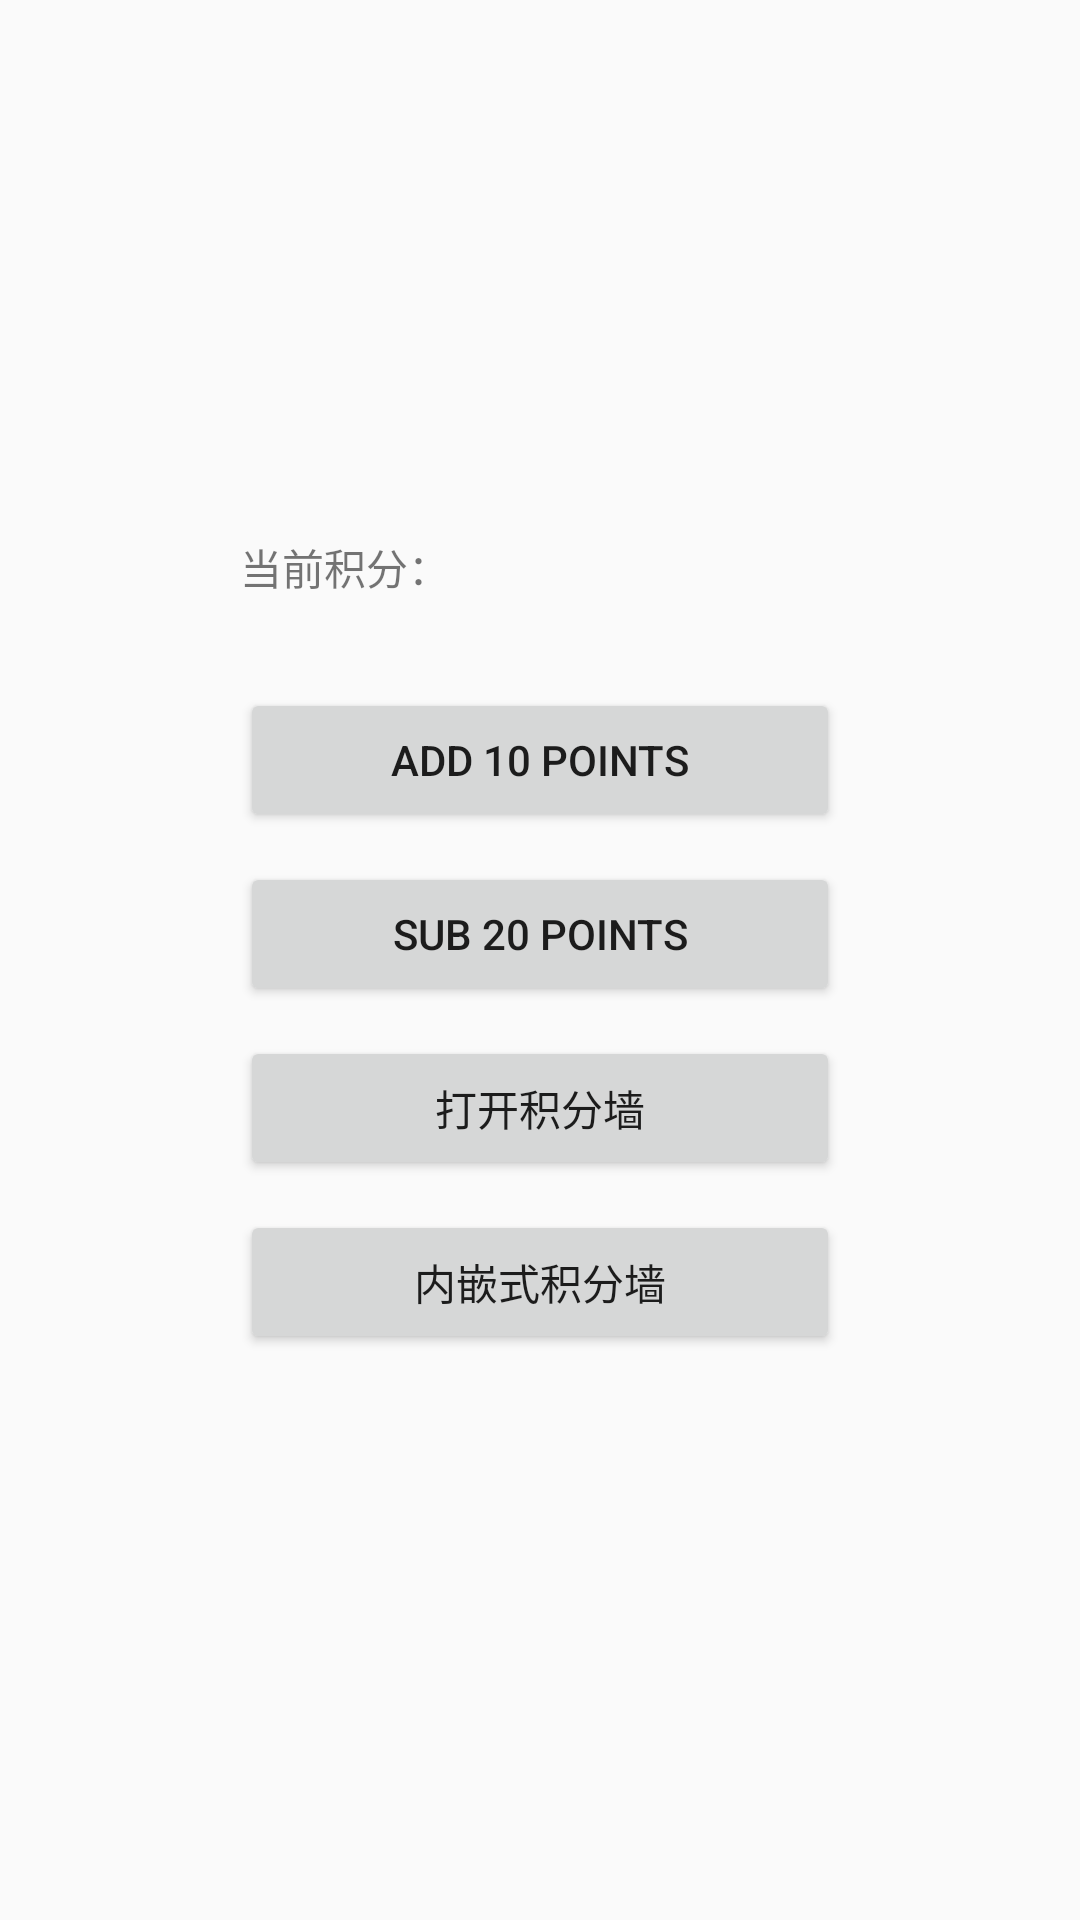

Here is an Android app screen rendered from its layout file. Give the layout XML and the strings, colors and styles it references.
<!-- AndroidManifest.xml: application theme AppTheme -->
<!-- res/layout/baidu_main.xml -->
<?xml version="1.0" encoding="utf-8"?>
<RelativeLayout xmlns:android="http://schemas.android.com/apk/res/android"
    android:layout_width="fill_parent"
    android:layout_height="fill_parent" >

    <LinearLayout
        android:layout_width="200dip"
        android:layout_height="wrap_content"
        android:layout_centerHorizontal="true"
        android:layout_centerVertical="true"
        android:orientation="vertical">

        <LinearLayout
            android:layout_width="fill_parent"
            android:layout_height="wrap_content"
            android:layout_marginBottom="30dp"
            android:orientation="horizontal">

            <TextView
                android:layout_width="fill_parent"
                android:layout_height="wrap_content"
                android:layout_weight="1"
                android:text="当前积分：" />

            <TextView
                android:id="@+id/info"
                android:layout_width="fill_parent"
                android:layout_height="wrap_content"
                android:layout_weight="1" />
        </LinearLayout>

        <Button
            android:id="@+id/addTen"
            android:layout_width="fill_parent"
            android:layout_height="wrap_content"
            android:layout_marginBottom="10dp"
            android:text="add 10 points" />

        <Button
            android:id="@+id/subTwnty"
            android:layout_width="fill_parent"
            android:layout_height="wrap_content"
            android:layout_marginBottom="10dp"
            android:text="sub 20 points" />

        <Button
            android:id="@+id/action"
            android:layout_width="fill_parent"
            android:layout_height="wrap_content"
            android:layout_marginBottom="10dp"
            android:text="@string/baidu_action" />

        <Button
            android:id="@+id/inner"
            android:layout_width="fill_parent"
            android:layout_height="wrap_content"
            android:layout_marginBottom="10dp"
            android:text="内嵌式积分墙" />
    </LinearLayout>

</RelativeLayout>
<!-- resources referenced by this layout -->
<resources>
  <string name="baidu_action">打开积分墙</string>
  <style name="AppTheme" parent="Theme.AppCompat.Light.DarkActionBar">
          
          <item name="colorPrimary">@color/colorPrimary</item>
          <item name="colorPrimaryDark">@color/colorPrimaryDark</item>
          <item name="colorAccent">@color/colorAccent</item>
      </style>
  <!-- not gathered from this repository: default colours our renderer supplied (Android Studio template values) -->
  <color name="colorPrimary">#FF6200EE</color>
  <color name="colorPrimaryDark">#FF3700B3</color>
  <color name="colorAccent">#FF03DAC5</color>
</resources>
